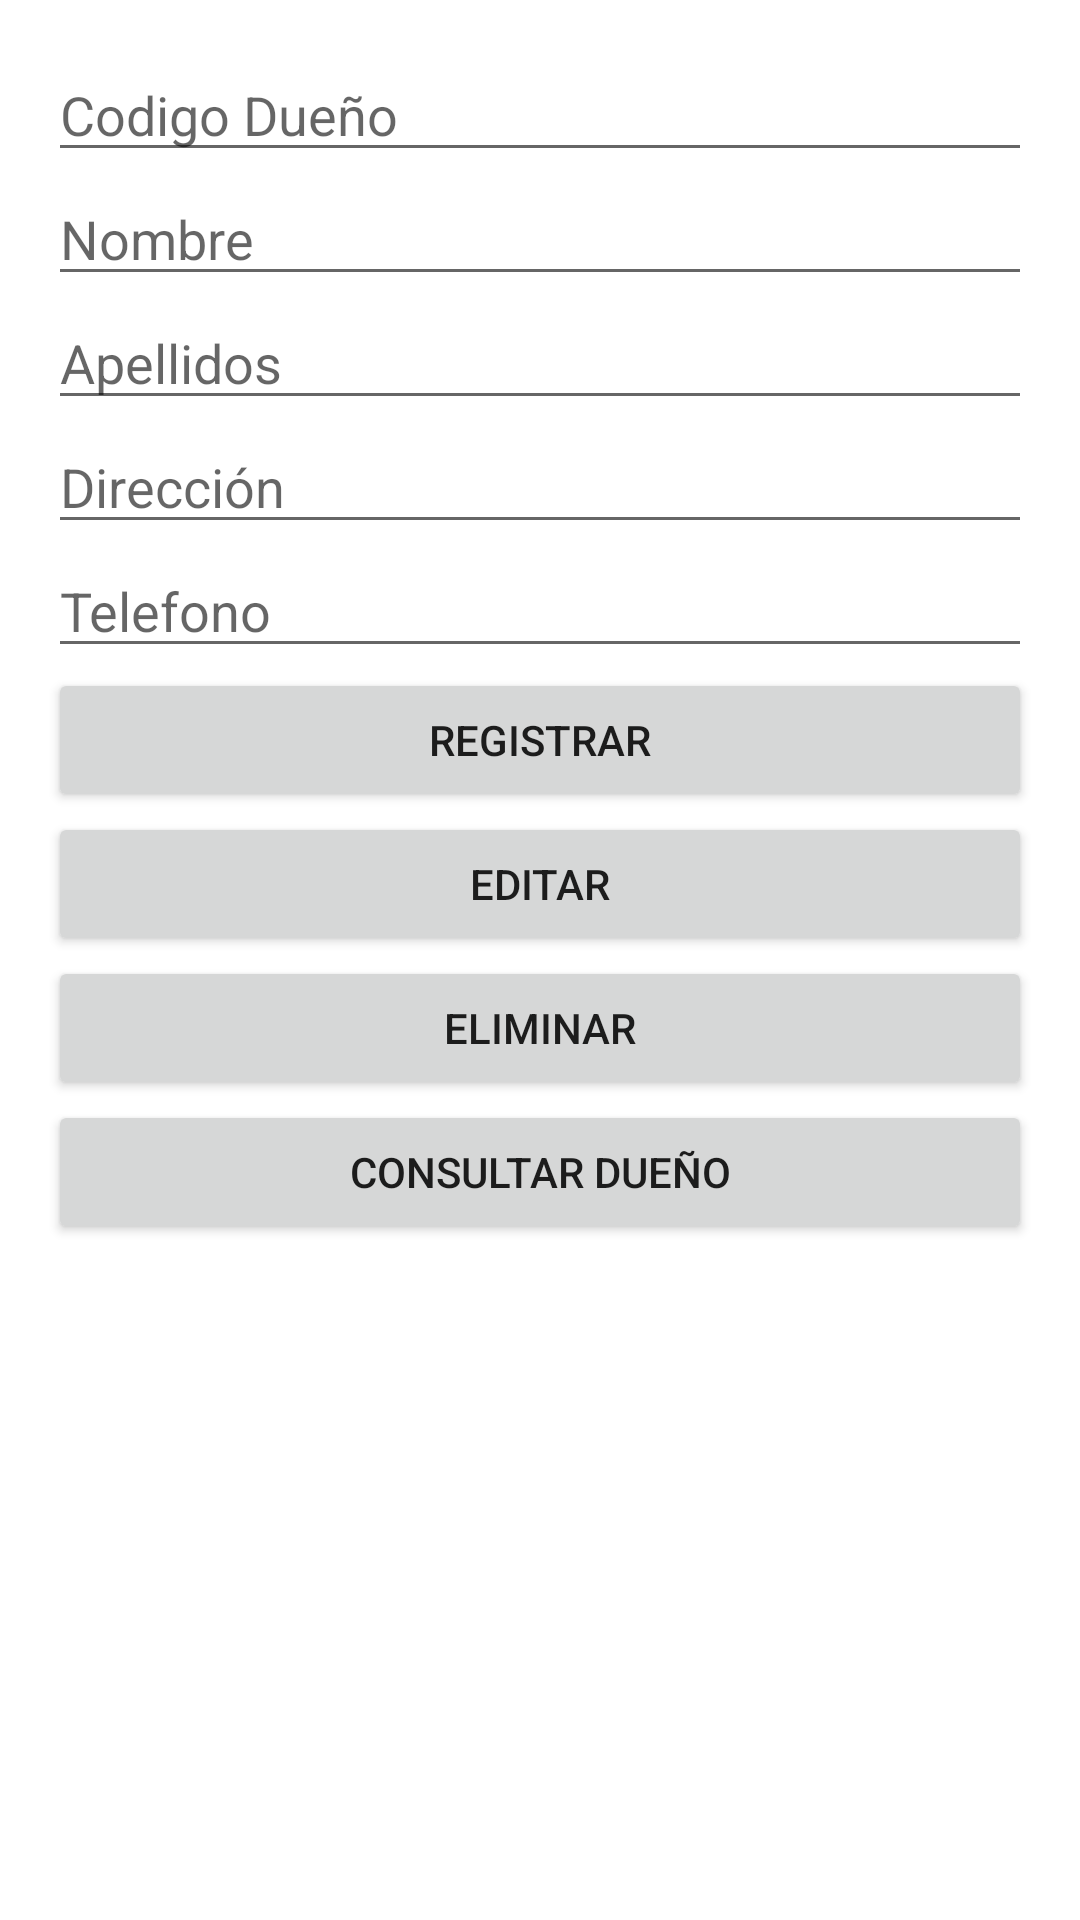

Here is an Android app screen rendered from its layout file. Give the layout XML and the strings, colors and styles it references.
<!-- AndroidManifest.xml: application theme Theme.CRUDRetrofit -->
<!-- res/layout/activity_main.xml -->
<?xml version="1.0" encoding="utf-8"?>
<androidx.constraintlayout.widget.ConstraintLayout xmlns:android="http://schemas.android.com/apk/res/android"
    xmlns:app="http://schemas.android.com/apk/res-auto"
    xmlns:tools="http://schemas.android.com/tools"
    android:layout_width="match_parent"
    android:layout_height="match_parent"
    tools:context=".MainActivity">

    <LinearLayout
        android:layout_width="match_parent"
        android:layout_height="wrap_content"
        android:layout_marginStart="16dp"
        android:layout_marginTop="16dp"
        android:layout_marginEnd="16dp"
        android:orientation="vertical"
        app:layout_constraintEnd_toEndOf="parent"
        app:layout_constraintStart_toStartOf="parent"
        app:layout_constraintTop_toTopOf="parent">

        <EditText
            android:id="@+id/etvIdDueño"
            android:layout_width="match_parent"
            android:layout_height="wrap_content"
            android:ems="10"
            android:gravity="left"
            android:hint="Codigo Dueño"
            android:inputType="number" />

        <Space
            android:layout_width="match_parent"
            android:layout_height="wrap_content" />

        <EditText
            android:id="@+id/etvNombre"
            android:layout_width="match_parent"
            android:layout_height="wrap_content"
            android:ems="10"
            android:gravity="left"
            android:hint="Nombre" />

        <Space
            android:layout_width="match_parent"
            android:layout_height="wrap_content" />

        <EditText
            android:id="@+id/etvApellido"
            android:layout_width="match_parent"
            android:layout_height="wrap_content"
            android:ems="10"
            android:gravity="left"
            android:hint="Apellidos" />

        <Space
            android:layout_width="match_parent"
            android:layout_height="wrap_content" />

        <EditText
            android:id="@+id/etvDireccion"
            android:layout_width="match_parent"
            android:layout_height="wrap_content"
            android:ems="10"
            android:gravity="left"
            android:hint="@string/direcci_n" />

        <Space
            android:layout_width="match_parent"
            android:layout_height="wrap_content" />

        <EditText
            android:id="@+id/etvTelefono"
            android:layout_width="match_parent"
            android:layout_height="wrap_content"
            android:ems="10"
            android:gravity="left"
            android:hint="Telefono"/>

        <LinearLayout
            android:layout_width="match_parent"
            android:layout_height="wrap_content"
            android:orientation="vertical">

            <Button
                android:id="@+id/btnRegistrar"
                android:layout_width="match_parent"
                android:layout_height="wrap_content"
                android:text="@string/registrar" />

            <Space
                android:layout_width="match_parent"
                android:layout_height="wrap_content" />

            <Button
                android:id="@+id/btnEditar"
                android:layout_width="match_parent"
                android:layout_height="wrap_content"
                android:text="Editar" />

            <Space
                android:layout_width="match_parent"
                android:layout_height="wrap_content" />

            <Button
                android:id="@+id/btnEliminar"
                android:layout_width="match_parent"
                android:layout_height="wrap_content"
                android:text="Eliminar" />

            <Space
                android:layout_width="match_parent"
                android:layout_height="wrap_content" />

            <Button
                android:id="@+id/btnConsultar"
                android:layout_width="match_parent"
                android:layout_height="wrap_content"
                android:text="Consultar Dueño" />
        </LinearLayout>

    </LinearLayout>
</androidx.constraintlayout.widget.ConstraintLayout>
<!-- resources referenced by this layout -->
<resources>
  <string name="direcci_n">Dirección</string>
  <string name="registrar">Registrar</string>
  <style name="Theme.CRUDRetrofit" parent="Theme.MaterialComponents.DayNight.DarkActionBar">
          
          <item name="colorPrimary">@color/purple_500</item>
          <item name="colorPrimaryVariant">@color/purple_700</item>
          <item name="colorOnPrimary">@color/white</item>
          
          <item name="colorSecondary">@color/teal_200</item>
          <item name="colorSecondaryVariant">@color/teal_700</item>
          <item name="colorOnSecondary">@color/black</item>
          
          <item name="android:statusBarColor" tools:targetApi="l">?attr/colorPrimaryVariant</item>
          
      </style>
  <!-- not gathered from this repository: default colours our renderer supplied (Android Studio template values) -->
  <color name="purple_500">#FF6200EE</color>
  <color name="purple_700">#FF3700B3</color>
  <color name="teal_200">#FF03DAC5</color>
  <color name="teal_700">#FF018786</color>
  <color name="black">#FF000000</color>
  <color name="white">#FFFFFFFF</color>
</resources>
